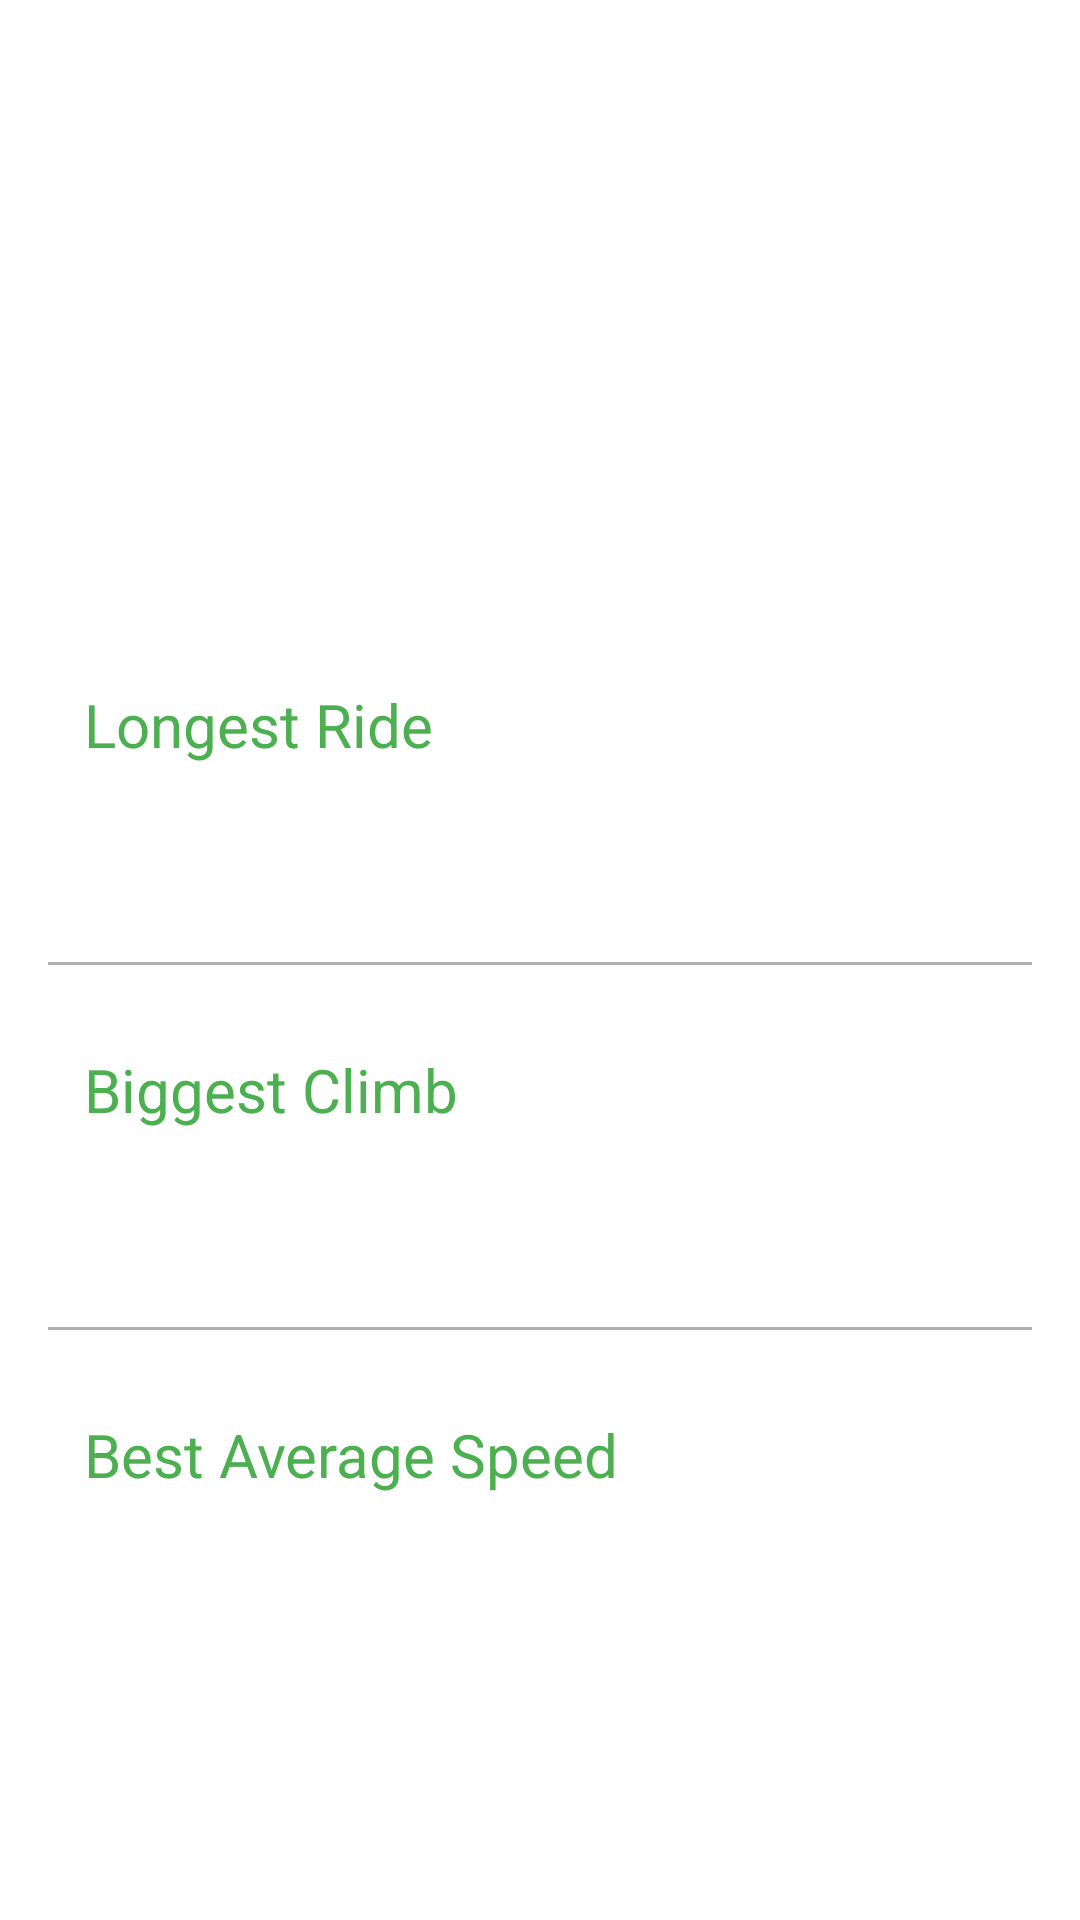

Layout XML and referenced resources for this Android screen:
<!-- AndroidManifest.xml: application theme Theme.RecorderKeeper -->
<!-- res/layout/fragement_cycling.xml -->
<?xml version="1.0" encoding="utf-8"?>
<ScrollView xmlns:android="http://schemas.android.com/apk/res/android"
    xmlns:app="http://schemas.android.com/apk/res-auto"
    xmlns:tools="http://schemas.android.com/tools"
    android:layout_width="match_parent"
    android:layout_height="match_parent">

    <androidx.constraintlayout.widget.ConstraintLayout
        android:layout_width="match_parent"
        android:layout_height="wrap_content">

        <FrameLayout
            android:id="@+id/frame_heading"
            android:layout_width="0dp"
            android:layout_height="200dp"
            app:layout_constraintEnd_toEndOf="parent"
            app:layout_constraintStart_toStartOf="parent"
            app:layout_constraintTop_toTopOf="parent">

            <ImageView
                android:layout_width="match_parent"
                android:layout_height="match_parent"
                android:contentDescription="@string/cycling_image_description"
                android:scaleType="centerCrop"
                android:src="@drawable/bike_heading" />

            <View
                android:layout_width="match_parent"
                android:layout_height="match_parent"
                android:background="@drawable/gradient_overlay" />

            <TextView
                android:layout_width="match_parent"
                android:layout_height="wrap_content"
                android:layout_gravity="bottom"
                android:layout_marginBottom="16dp"
                android:fontFamily="sans-serif-light"
                android:gravity="center"
                android:text="@string/cycling"
                android:textColor="@color/white"
                android:textSize="24sp" />

        </FrameLayout>

        <LinearLayout
            android:layout_width="0dp"
            android:layout_height="wrap_content"
            android:orientation="vertical"
            android:padding="16dp"
            app:layout_constraintEnd_toEndOf="parent"
            app:layout_constraintStart_toStartOf="parent"
            app:layout_constraintTop_toBottomOf="@id/frame_heading">

            <androidx.constraintlayout.widget.ConstraintLayout
                android:id="@+id/container_longest_ride"
                android:layout_width="match_parent"
                android:layout_height="wrap_content"
                android:padding="12dp">

                <TextView
                    android:id="@+id/text_view_longest_ride"
                    style="@style/RecordNameTextAppearance"
                    android:layout_width="wrap_content"
                    android:layout_height="wrap_content"
                    android:text="@string/longest_ride_heading"
                    app:layout_constraintStart_toStartOf="parent"
                    app:layout_constraintTop_toTopOf="parent" />

                <TextView
                    android:id="@+id/text_view_longest_ride_value"
                    style="@style/RecordValueTextAppearance"
                    android:layout_width="wrap_content"
                    android:layout_height="wrap_content"
                    app:layout_constraintEnd_toEndOf="parent"
                    app:layout_constraintTop_toTopOf="parent"
                    tools:text="25:00" />

                <TextView
                    android:id="@+id/text_view_longest_ride_date"
                    style="@style/RecordDateTextAppearance"
                    android:layout_width="wrap_content"
                    android:layout_height="wrap_content"
                    android:layout_marginTop="16dp"
                    app:layout_constraintEnd_toEndOf="parent"
                    app:layout_constraintTop_toBottomOf="@id/text_view_longest_ride_value"
                    tools:text="29/11/2026" />


            </androidx.constraintlayout.widget.ConstraintLayout>

            <View
                android:layout_width="match_parent"
                android:layout_height="1dp"
                android:layout_marginTop="16dp"
                android:background="@color/light_grey" />

            <androidx.constraintlayout.widget.ConstraintLayout
                android:id="@+id/container_biggest_climb"
                android:layout_width="match_parent"
                android:layout_height="wrap_content"
                android:layout_marginTop="16dp"
                android:padding="12dp">

                <TextView
                    android:id="@+id/text_view_biggest_climb_heading"
                    style="@style/RecordNameTextAppearance"
                    android:layout_width="wrap_content"
                    android:layout_height="wrap_content"
                    android:text="@string/biggest_climb_heading"
                    app:layout_constraintStart_toStartOf="parent"
                    app:layout_constraintTop_toTopOf="parent" />

                <TextView
                    android:id="@+id/text_view_biggest_climb_value"
                    style="@style/RecordValueTextAppearance"
                    android:layout_width="wrap_content"
                    android:layout_height="wrap_content"
                    app:layout_constraintEnd_toEndOf="parent"
                    app:layout_constraintTop_toTopOf="parent"
                    tools:text="25:00" />

                <TextView
                    android:id="@+id/text_view_biggest_climb_date"
                    style="@style/RecordDateTextAppearance"
                    android:layout_width="wrap_content"
                    android:layout_height="wrap_content"
                    android:layout_marginTop="16dp"
                    app:layout_constraintEnd_toEndOf="parent"
                    app:layout_constraintTop_toBottomOf="@id/text_view_biggest_climb_value"
                    tools:text="29/11/2026" />


            </androidx.constraintlayout.widget.ConstraintLayout>

            <View
                android:layout_width="match_parent"
                android:layout_height="1dp"
                android:layout_marginTop="16dp"
                android:background="@color/light_grey" />

            <androidx.constraintlayout.widget.ConstraintLayout
                android:id="@+id/container_best_average_speed"
                android:layout_width="match_parent"
                android:layout_height="wrap_content"
                android:layout_marginTop="16dp"
                android:padding="12dp">

                <TextView
                    android:id="@+id/text_view_best_average_speed_heading"
                    style="@style/RecordNameTextAppearance"
                    android:layout_width="wrap_content"
                    android:layout_height="wrap_content"
                    android:text="@string/best_average_speed_heading"
                    app:layout_constraintStart_toStartOf="parent"
                    app:layout_constraintTop_toTopOf="parent" />

                <TextView
                    android:id="@+id/text_view_best_average_speed_value"
                    style="@style/RecordValueTextAppearance"
                    android:layout_width="wrap_content"
                    android:layout_height="wrap_content"
                    app:layout_constraintEnd_toEndOf="parent"
                    app:layout_constraintTop_toTopOf="parent"
                    tools:text="25:00" />

                <TextView
                    android:id="@+id/text_view_best_average_speed_date"
                    style="@style/RecordDateTextAppearance"
                    android:layout_width="wrap_content"
                    android:layout_height="wrap_content"
                    android:layout_marginTop="16dp"
                    app:layout_constraintEnd_toEndOf="parent"
                    app:layout_constraintTop_toBottomOf="@id/text_view_best_average_speed_value"
                    tools:text="29/11/2026" />

            </androidx.constraintlayout.widget.ConstraintLayout>

        </LinearLayout>

    </androidx.constraintlayout.widget.ConstraintLayout>

</ScrollView>
<!-- resources referenced by this layout -->
<resources>
  <color name="light_grey">#AFAFAF</color>
  <color name="white">#FFFFFFFF</color>
  <string name="best_average_speed_heading">Best Average Speed</string>
  <string name="biggest_climb_heading">Biggest Climb</string>
  <string name="cycling">Cycling</string>
  <string name="cycling_image_description">Cycling Image</string>
  <string name="longest_ride_heading">Longest Ride</string>
  <style name="RecordDateTextAppearance">
          <item name="android:textSize">16sp</item>
          <item name="android:fontFamily">sans-serif-light</item>
      </style>
  <style name="RecordNameTextAppearance">
          <item name="android:textSize">20sp</item>
          <item name="android:textColor">?attr/colorPrimary</item>
          <item name="android:fontFamily">sans-serif</item>
  
      </style>
  <style name="RecordValueTextAppearance">
          <item name="android:textSize">20sp</item>
          <item name="android:textColor">?attr/colorOnBackground</item>
          <item name="android:fontFamily">sans-serif-light</item>
      </style>
  <style name="Theme.RecorderKeeper" parent="Base.Theme.RecorderKeeper" />
  <style name="Base.Theme.RecorderKeeper" parent="Theme.MaterialComponents.DayNight.DarkActionBar">
          
          <item name="colorPrimary">@color/green_500</item>
          <item name="colorPrimaryVariant">@color/green_800</item>
          <item name="colorOnPrimary">@color/white</item>
          <item name="android:statusBarColor">?attr/colorPrimaryVariant</item>
          <item name="colorOnBackground">@color/dark_grey</item>
  
      </style>
  <color name="green_500">#4CAF50</color>
  <color name="green_800">#2E7D32</color>
  <color name="dark_grey">#323232</color>
</resources>
